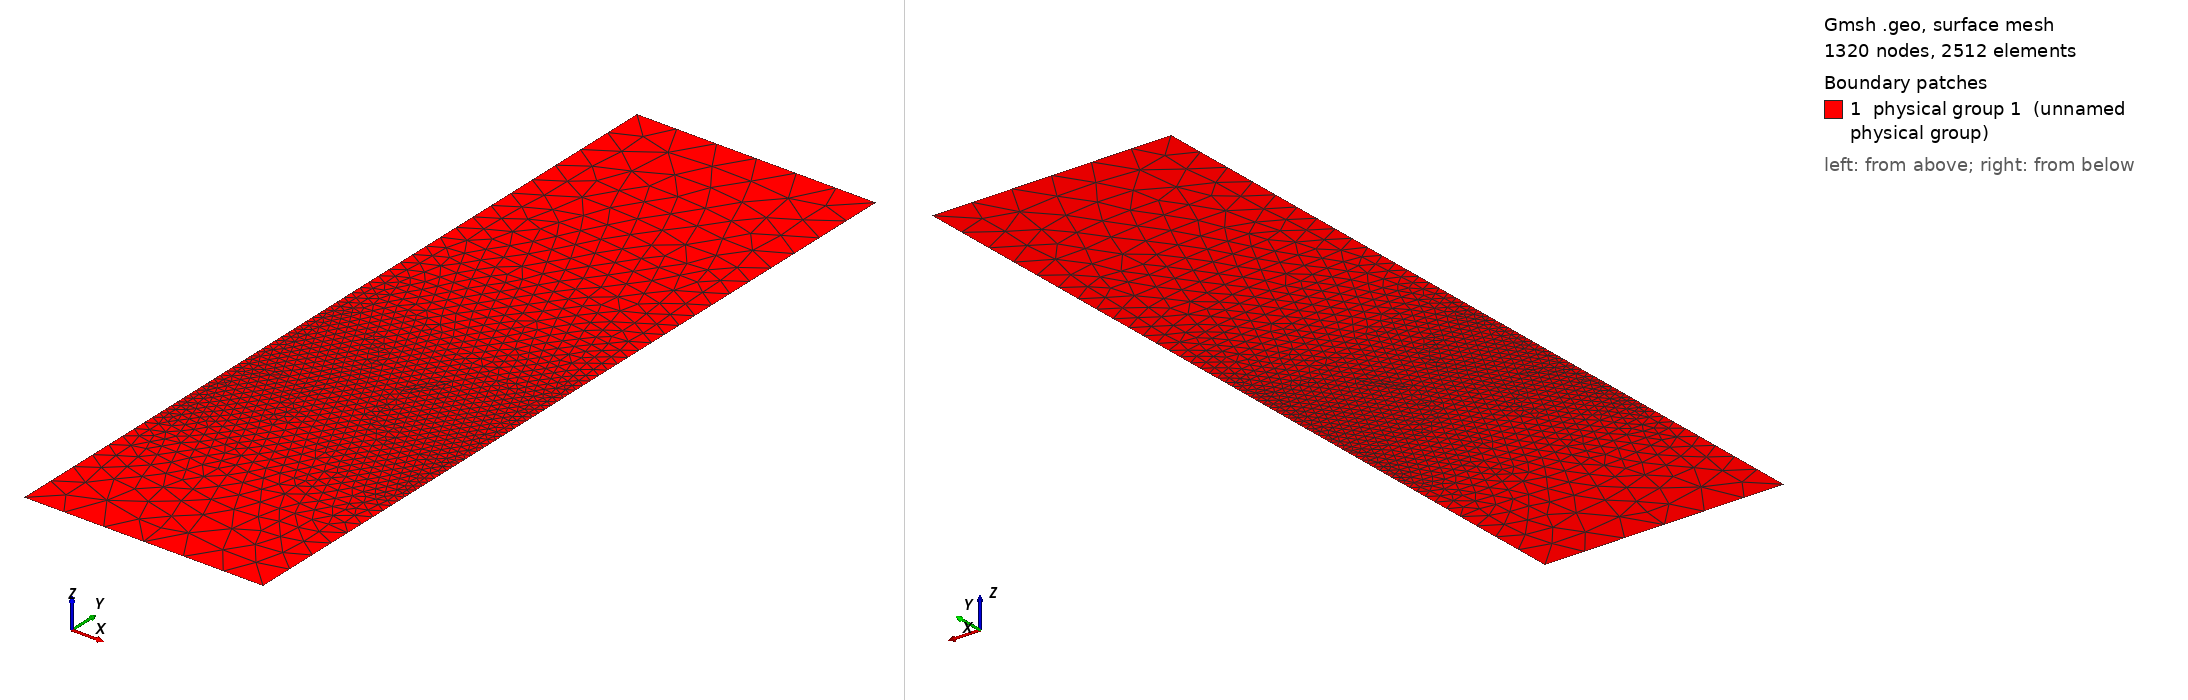

Gmsh geometry script, surface-meshed: 1320 nodes, 2512 surface elements. Boundary patches (legend numbers): 1 physical group 1 (unnamed physical group). Left view from above one corner, right view from below the opposite corner. Legend entries are the model's physical surfaces. The drawing asked Gmsh for element sizes between 1% and 20% of the model's largest extent; the script's own settings can give other sizes.

=== FISOC_Ex5_RM.geo (drawn) ===
lcc=5000;
lcf=625;
Point(1) = {0.0, 0.0, 0.0, lcc};
Point(2) = {30000.0, 0.0, 0.0, lcc};
Point(3) = {30000.0, 25000.0, 0.0, lcf};
Point(4) = {30000.0, 45000.0, 0.0, lcf};
Point(5) = {30000.0, 100000.0, 0.0, lcc};
Point(6) = {0.0, 100000.0, 0.0, lcc};
Point(7) = {0.0, 45000.0, 0.0, lcf};
Point(8) = {0.0, 25000.0, 0.0, lcf};
Line(1)={1,2};
Line(2)={2,3};
Line(3)={3,4};
Line(4)={4,5};
Line(5)={5,6};
Line(6)={6,7};
Line(7)={7,8};
Line(8)={8,1};
Line Loop(9)={1,2,3,4,5,6,7,8}; 
Plane Surface(10) = {9}; 
Physical Line(1) = {1}; 
Physical Line(2) = {2,3,4}; 
Physical Line(3) = {5}; 
Physical Line(4) = {6,7,8}; 
Physical Surface(1) = {10};
